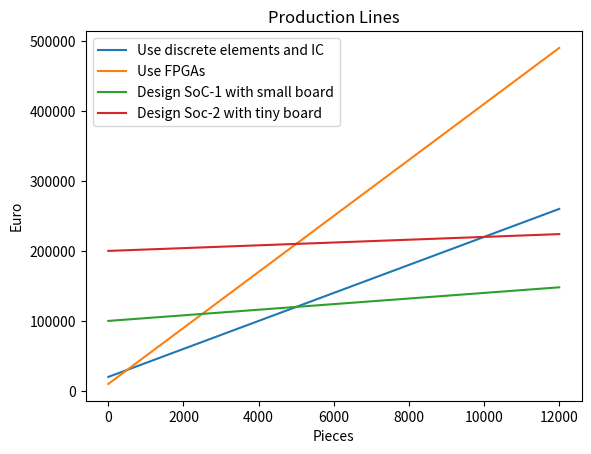

Python code for this plot:
import numpy as np
import matplotlib.pyplot as plt 

axis = np.arange(12000)

line_ic = 20000 + axis*20
line_fpgas = 10000 + axis*40
line_soc_1 = 100000 + 4*axis
line_soc_2 = 200000 + 2*axis

plt.figure(1)
plt.title('Production Lines')
plt.xlabel('Pieces')
plt.ylabel('Euro')

plt.plot(axis, line_ic, label="Use discrete elements and IC")
plt.plot(axis, line_fpgas, label="Use FPGAs")
plt.plot(axis,line_soc_1, label="Design SoC-1 with small board")
plt.plot(axis,line_soc_2, label="Design Soc-2 with tiny board")

plt.legend()
plt.savefig("figure.png")
plt.show()
